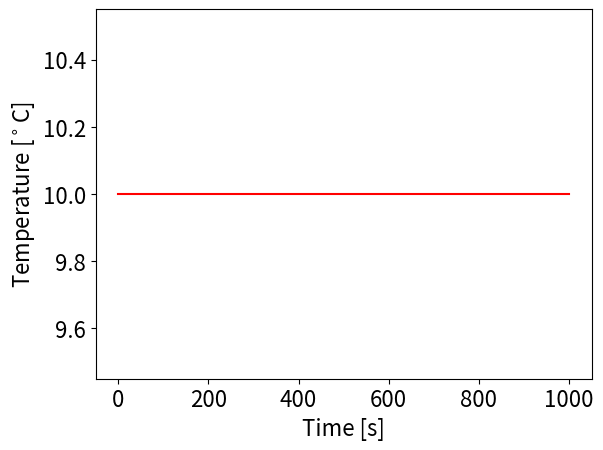

Generate this figure with matplotlib: (Note: this script raises an exception after producing the figure.)
# import some modules that we will need for numerical calculations and for plotting
# we'll shorten their names using "as" so that we don't have to type much later on

# import modules for numerical calculations and for plotting
import numpy as np
import matplotlib.pyplot as plt

# tell python to allow plotting to occur within the page
%matplotlib inline

# Customise figure style to use font size 16
from matplotlib import rcParams
rcParams['font.size'] = 16

T0 = 10.  # initial temperature of storage heater [C]
Ta = 10.  # ambient temperature at distance from storage heater [C]

Qin  = 0.1  # rate at which heat is added to the storage heater by the heating element [C/s]
Qout = 0.1  # rate at which heat is lost to the environment by radiation [C/s]

t     = 0.     # initial time is zero [s]
tend  = 1000.  # time to stop the simulation [s]
dt    = 10.    # length of each time step [s]
N     = (int)((tend/dt)+1) # the number of timesteps it will take to reach the defined stopping time

Time = np.zeros(N)  # array of zeros with as many entries as time steps
Temp = np.zeros(N)  # array of zeros with as many entries as time steps

print(Temp)

# Initialise counting index, set initial temperature and store it in the results array
k       = 0
T       = T0
Temp[k] = T

while t < tend:
        
    # Update temperature by how much heat is added / removed
    T += (Qin-Qout)*dt
    
    # Step forward in time by adding the length of a time step
    t += dt
    
    # Step forward the index by one
    k += 1
    
    # Store updated temperature and time based on updated model
    Temp[k] = T
    Time[k] = t

# plot the results with a red line
plt.plot(Time,Temp,'r-')
plt.xlabel('Time [s]')
plt.ylabel('Temperature [$^\circ$C]');

def StorageHeater(T0, Qin, Qout, tend):

    dt    = 1                   # the length of a time step
    steps = (int)((tend/dt)+1)  # the number of timesteps that will take place during a model run

    Time  = np.zeros(steps)     # array of zeros with length steps
    Temp  = np.zeros(steps)     # array of zeros with length steps
    
    # Set the initial T in the heater
    Temp[0] = T0
    T       = T0
    
    t = 0     # set the initial time to zero
    k = 0     # set the initial index to zero

    while t < tend:

        # Update temperature by how much heat is added / removed
        ...  # <== add appropriate command here
    
        # Step forward in time by adding the length of a time step
        ...  # <== add appropriate command here

        # Step forward the index by one
        k += 1

        # Store updated temperature and time based on updated model
        Temp[k] = T
        Time[k] = t

    # the function will return the model results when called
    return Time, Temp

# set model parameters
T0   = 10.   # initial temperature [C]
Qin  = 0.1   # rate of heat input [C/s]
Qout = 0.1   # rate of heat loss [C/s]
tend = 1000  # stopping time [s]

# run the model by calling the function
Time, Temp = StorageHeater(T0, Qin, Qout, tend)

# plot the results with a red line
plt.plot(Time,Temp,'r-')
plt.xlabel('Time [s]')
plt.ylabel('Temperature [$^\circ$C]');

# => vary the values for the input parameters <=
T0   = 10    # initial temperature [C]
Qin  = 0.1   # rate of heat input [C/s]
Qout = 0.01  # rate of heat loss [C/s]
tend = 1000  # stopping time [s]

# try out the different model parameters to develop an understanding of the model response
Time, Temp = ... # <== call function StorageHeater() here

# plot the results with a red line
...  # <== plot the model results here

def UpdStorageHeater(T, Qin, Rout, tend):  # <= note you now pass in Rout instead of Qout as argument!

    dt    = 1                   # the length of a time step
    steps = (int)((tend/dt)+1)  # the number of timesteps that will take place during a model run

    Time  = np.zeros(steps)     # array of zeros with length steps
    Temp  = np.zeros(steps)     # array of zeros with length steps
    
    # Set the initial T in the heater
    Temp[0] = T0
    T       = T0
    
    # ambient temperature far from the heater
    Ta      = 10.

    t = 0     # set the initial time to zero
    k = 0     # set the initial index to zero

    while t < tend-dt/2:
        
        ...  # copy the contents of the while-loop from above and make appropriate modifications
    
    # the function will return the model results when called
    return Time, Temp

# => vary the values for the input parameters <=
T0   = 10    # initial temperature [C]
Qin  = 0.1   # rate of heat input [C/s]
Rout = 0.01  # rate of heat loss [1/s]
tend = 1000  # stopping time [s]

# try out the different model parameters to develop an understanding of the model response
Time, Temp = ... # <== call function UpdStorageHeater() here

# plot the results with a red line
...  # <== plot the model results here

# run the model with different heating rates, but same initial temperature and heat loss rate factor
T0   = 10.   # initial temperature [C]
Rout = 0.01  # rate of heat loss [1/s]
Time_Qin05, Temp_Qin05 = UpdStorageHeater(T0,0.05,Rout,1000)  # Qin = 0.05
Time_Qin10, Temp_Qin10 = UpdStorageHeater(T0,0.10,Rout,1000)  # Qin = 0.10
Time_Qin15, Temp_Qin15 = UpdStorageHeater(T0,0.15,Rout,1000)  # Qin = 0.15

# plot all the results together
plt.plot(Time_Qin05,Temp_Qin05,'b-',Time_Qin10,Temp_Qin10,'r-',Time_Qin15,Temp_Qin15,'g-')
plt.xlabel('Time [s]')
plt.ylabel('Temperature [$^\circ$C]')
plt.legend(['Qin = 0.05','Qin = 0.10','Qin = 0.15']);

# run the model again with different cooling rate factors, but same initial temperature and heating rates
T0  = 10.  # initial temperature [C]
Qin = 0.1  # rate of heat input [C/s]
Time_Rout05, Temp_Rout05 = UpdStorageHeater(T0,Qin,0.005,1000)
Time_Rout10, Temp_Rout10 = ...  # <== complete the sensitivity analysis following the pattern above
...  # <== complete the sensitivity analysis following the pattern above

# plot all the results together
...  # <== complete the plots for the sensitivity analysis following the pattern above
plt.legend(['Rout = 0.005','Rout = 0.010','Rout = 0.015']);

# run the model again with different initial temperatures, but same heat input/output parameters
Qin  = 0.1   # rate of heat input [C/s]
Rout = 0.01  # rate of heat loss [1/s]
Time_T05, Temp_T05 = UpdStorageHeater( 5,Qin,Rout,1000)
Time_T10, Temp_T10 = ...  # <== complete the sensitivity analysis following the pattern above
...  # <== complete the sensitivity analysis following the pattern above

# plot all the results together
...  # <== complete the plots for the sensitivity analysis following the pattern above
plt.legend(['T0 = 5','T0 = 10','T0 = 15']);

# calculate the steady-state solution based on our choice of flux parameters
Qin  = 0.1   # rate of heat input [C/s]
Rout = 0.01  # rate of heat loss [C/s]
Tinf = ...  # <== fill in the formula from eq. (8)
print('steady-state temperature =',Tinf)  # print steady-state for your choice of parameters

# run the model three times with different initial temperatures, but same flux parameters
Time_T05, Temp_T05 = UpdStorageHeater( 5,Qin,Rout,1000)
Time_T15, Temp_T15 = UpdStorageHeater(15,Qin,Rout,1000)
Time_T25, Temp_T25 = UpdStorageHeater(25,Qin,Rout,1000)

# run the model once more, using the steady-state temperature as initial state
Time_Tinf, Temp_Tinf = UpdStorageHeater(Tinf,Qin,Rout,1000)

# plot all the results together
plt.plot(Time_T05,Temp_T05,'b-',Time_T15,Temp_T15,'r-',Time_T25,Temp_T25,'g-',Time_Tinf,Temp_Tinf,'k--')
plt.xlabel('Time [s]')
plt.ylabel('Temperature [$^\circ$C]')
plt.legend(['T0 = 5','T0 = 15','T0 = 25','T0 = T$_\infty$']);

# run the model again with different flux parameters
Time_1, Temp_1 = UpdStorageHeater(10.,0.05,0.005,1000)
Time_2, Temp_2 = UpdStorageHeater(10.,0.10,0.010,1000)
Time_3, Temp_3 = UpdStorageHeater(10.,0.20,0.020,1000)

# plot all the results together
plt.plot(Time_1,Temp_1,'b-',Time_2,Temp_2,'r-',Time_3,Temp_3,'g-')
plt.xlabel('Time [s]')
plt.ylabel('Temperature [$^\circ$C]');

# set the flux parameters such that the model reaches Vss = 20 with teq = 12.5.
Tinf = 24.15;   # given steady-state temperature [m3]
teq  = 125.;    # given equilibration time [s]
Qin  = ...  # <== fill in the appropriate formula to calibrate the influx rate given Tinf and teq 
Rout = ...  # <== fill in the appropriate formula to calibrate the outflux rate factor given teq 
print('heating rate =',Qin,'\ncooling rate factor =',Rout)  # print calibrated parameter values

# run a simulation using your calibrated parameters
Time, Temp = UpdStorageHeater(10,Qin,Rout,1000)

# plot all the results together to test if your calibration worked!
plt.plot(Time,Temp,'b-',[0,1000],[Tinf,Tinf],'k--',[teq,teq],[T0,Tinf],'k:',[5*teq,5*teq],[T0,Tinf],'k:')
plt.xlabel('Time [s]')
plt.ylabel('Temperature [$^\circ$C]')
plt.legend(['model','steady state','1x, 5x eq. time']);

def BenchmStorageHeater(T, Qin, Rout, tend, dt):  # <== note that dt has been added as input argument!

    # fill in the appropriate snippets of code to create a modified function where dt is passed as input argument
    
    # the function will return the model results when called
    return Time, Temp

# set the model parameters
T0   = 10.
Qin  = 0.4
Rout = 0.04
Tinf = Ta + Qin/Rout
teq  = 1/Rout
tend = 100

# use BenchmStorageHeater() to run three simulations with different time step sizes
Time_dt8, Temp_dt8 = BenchmStorageHeater(T0, Qin, Rout, tend,8)
Time_dt4, Temp_dt4 = ...  # <== complete the sensitivity analysis following the pattern above
...  # <== complete the sensitivity analysis following the pattern above

# calculate the analytical solution coinciding with the time steps stored in Time_dt2
Temp_ana = T0 + (Tinf-Ta) * (1-np.exp(-Time_dt2/teq))

# plot all the results together
plt.plot(Time_dt8,Temp_dt8,'b-',Time_dt4,Temp_dt4,'r-',Time_dt2,Temp_dt2,'g-',Time_dt2,Temp_ana,'k--')
plt.xlabel('Time [s]')
plt.ylabel('Temperature [$^\circ$C]')
plt.legend(['dt = 8','dt = 4','dt = 2','analytical']);

# Calculate the analytical solution on the same array dimensions as the three numerical solutions above
Temp_ana_dt8 = T0 + (Tinf-Ta) * (1-np.exp(-Time_dt8/teq))
Temp_ana_dt4 = ...  # <== complete the code following the pattern above
...  # <== complete the code the pattern above

# Calculate the numerical error on the same array dimensions as the three numerical solutions above
R_dt8 = np.sqrt(np.sum((Temp_dt8 - Temp_ana_dt8)**2)/np.size(Temp_dt8))
R_dt4 = ...  # <== complete the code following the pattern above
...  # <== complete the code the pattern above

# plot all the results together
plt.plot(np.log10(8),np.log10(R_dt8),'bo',np.log10(4),np.log10(R_dt4),'ro',np.log10(2),np.log10(R_dt2),'go')
plt.plot(np.log10([8,4,2]),np.log10([R_dt8/1, R_dt8/2, R_dt8/4]),'k--')  # plot quadratic convergence trend
plt.xlabel('log$_{10}$ Time step [s]')
plt.ylabel('log$_{10}$ Model error [m$^3$]')
plt.legend(['dt = 8','dt = 4','dt = 2','trend']);

def Benchm2ndStorageHeater(T, Qin, Rout, tend, dt):

    # fill in the appropriate snippets of code to create a modified function using the second-order scheme
    
    # the function will return the model results when called
    return Time, Temp

# run three simulations with different time step sizes
Time_dt8, Temp_dt8 = Benchm2ndStorageHeater(T0, Qin, Rout, tend,8)
Time_dt4, Temp_dt4 = ...  # <== complete the code following the pattern above
...  # <== complete the code the pattern above

# plot all the results together
plt.plot(Time_dt8,Temp_dt8,'b-',Time_dt4,Temp_dt4,'r-',Time_dt2,Temp_dt2,'g-',Time_dt2,Temp_ana,'k--')
plt.xlabel('Time [s]')
plt.ylabel('Temperature [$^\circ$C]')
plt.legend(['dt = 8','dt = 4','dt = 2','analytical']);

# Calculate the analytical solution on the same array dimensions as the three numerical solutions above
Temp_ana_dt8 = T0 + (Tinf-Ta) * (1-np.exp(-Time_dt8/teq))
Temp_ana_dt4 = ...  # <== complete the code following the pattern above
...  # <== complete the code the pattern above

# Calculate the numerical error on the same array dimensions as the three numerical solutions above
R_dt8 = np.sqrt(np.sum((Temp_dt8 - Temp_ana_dt8)**2)/np.size(Temp_dt8))
R_dt4 = ...  # <== complete the code following the pattern above
...  # <== complete the code the pattern above

# plot all the results together
plt.plot(np.log10(8),np.log10(R_dt8),'bo',np.log10(4),np.log10(R_dt4),'ro',np.log10(2),np.log10(R_dt2),'go')
plt.plot(np.log10([8,4,2]),np.log10([R_dt8/1, R_dt8/4, R_dt8/16]),'k--')  # plot quadratic convergence trend
plt.xlabel('log$_{10}$ Time step [s]')
plt.ylabel('log$_{10}$ Model error [m$^3$]')
plt.legend(['dt = 8','dt = 4','dt = 2','trend']);